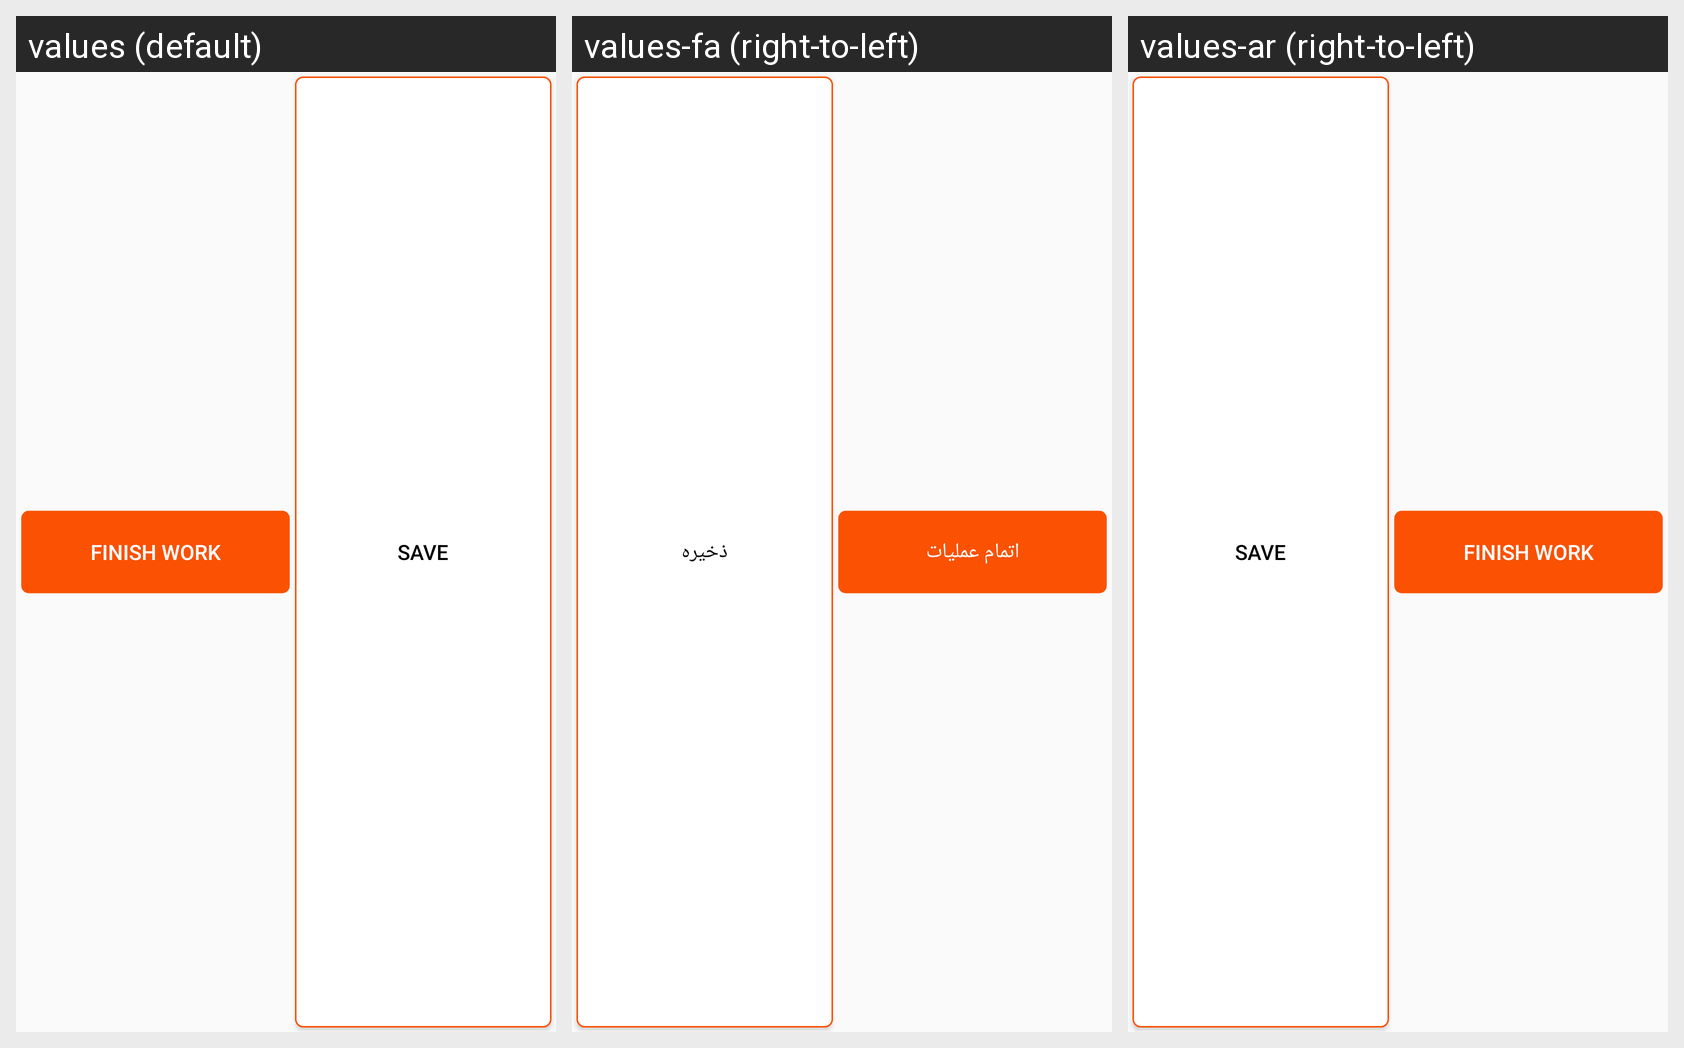

Strings drawn on this Android screen and how each of the app's shown locales translates them:
Android screen res/layout/layout_global_confirm_cancel_btns_type_2.xml rendered under 3 locales, left to right: values (default), values-fa (right-to-left), values-ar (right-to-left). Device: Nexus 5 (rendered at 1080×1920; each locale shown at half size, 540×960, under a caption strip naming it); theme Launcher.
Strings drawn on this screen, with the default value and each locale's value (text and hints the layout hard-codes, and strings that could not be matched under every locale, appear in the picture but are not listed):

finish
  values: finish work
  values-fa: اتمام عملیات
  values-ar: finish work

save
  values: save
  values-fa: ذخیره
  values-ar: save
